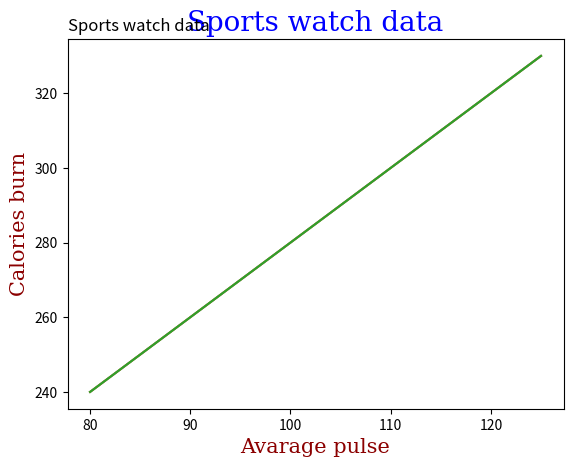

Generate this figure with matplotlib:
import matplotlib.pyplot as pl
import numpy as np

# Create Labels for a Plot
# you can use the xlabel() and ylabel() functions to set a label for the x- and y-axis
# Create a Title for a Plot  //you can use the title() function to set a title for the plot

x = np.array([80, 85, 90, 95, 100, 105, 110, 115, 120, 125])
y = np.array([240, 250, 260, 270, 280, 290, 300, 310, 320, 330])
pl.plot(x,y)
pl.title("Sports watch data")
pl.xlabel("Avarage pulse")
pl.ylabel("Calories burn")
pl.show()

# Set Font Properties for Title and Labels
#  use the fontdict parameter in xlabel(), ylabel(), and title() to set font properties for the title and labels
fon1 = {"family":"serif","color":"blue","size":20}
fon2 = {"family":"serif","color":"darkred","size":15}
pl.plot(x,y)
pl.title("Sports watch data",fontdict=fon1)
pl.xlabel("Avarage pulse",fontdict=fon2)
pl.ylabel("Calories burn",fontdict=fon2)
pl.show()

# Position the Title  //use the loc parameter in title() to position the title
pl.plot(x,y)
pl.title("Sports watch data",loc="left")
pl.xlabel("Avarage pulse")
pl.ylabel("Calories burn")
pl.show()